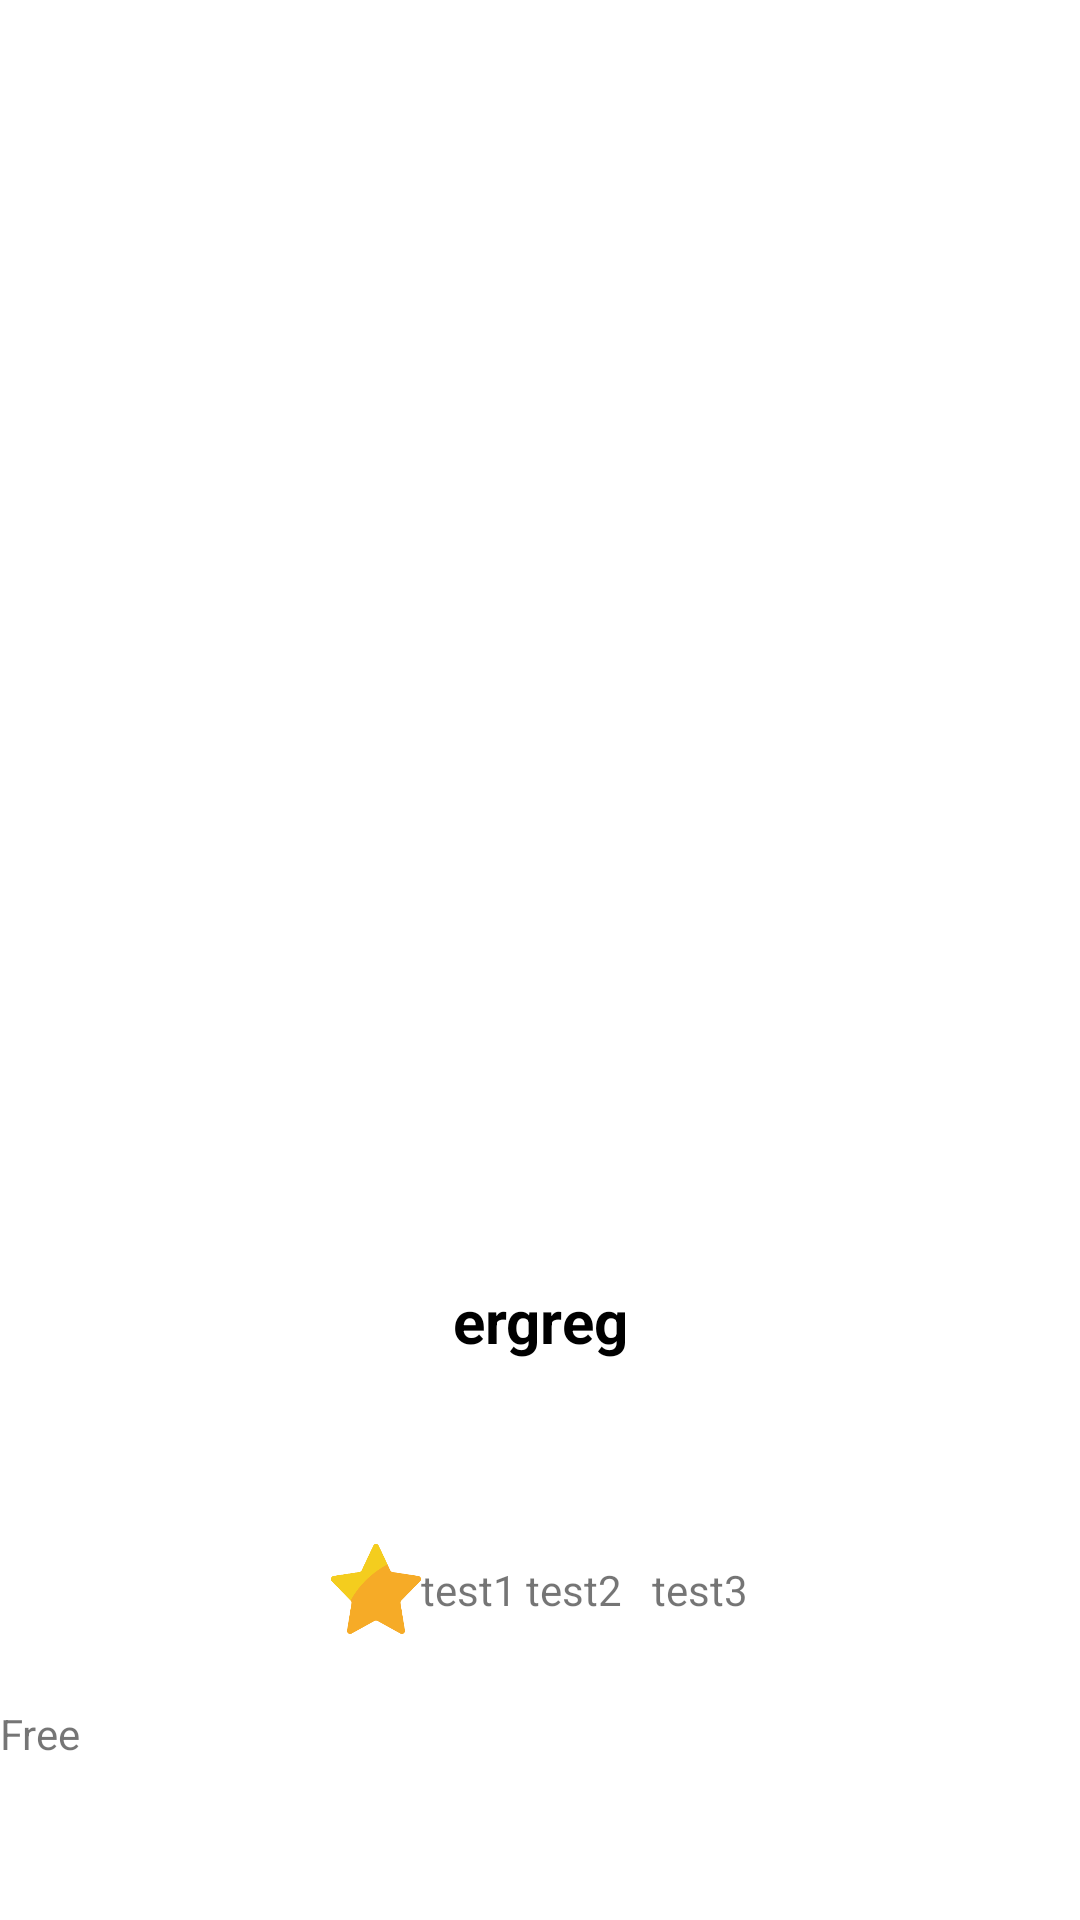

Here is an Android app screen rendered from its layout file. Give the layout XML and the strings, colors and styles it references.
<!-- AndroidManifest.xml: application theme Theme.First_Clone -->
<!-- res/layout/franchise_item_layout.xml -->
<?xml version="1.0" encoding="utf-8"?>
<androidx.constraintlayout.widget.ConstraintLayout xmlns:android="http://schemas.android.com/apk/res/android"
    android:layout_width="150dp"
    android:layout_height="250dp"
    xmlns:app="http://schemas.android.com/apk/res-auto">
    <ImageView
        android:id="@+id/Franchise_Image"
        android:layout_width="0dp"
        android:layout_height="0dp"
        android:layout_margin="5dp"
        app:layout_constraintHeight_percent="0.6"
        app:layout_constraintTop_toTopOf="parent"
        app:layout_constraintRight_toRightOf="parent"
        app:layout_constraintLeft_toLeftOf="parent"/>

    <TextView
        android:id="@+id/Franchise_Name"
        android:layout_width="0dp"
        android:layout_height="0dp"
        android:gravity="center"
        android:text="ergreg"
        android:textColor="@color/black"
        android:textStyle="bold"
        android:textSize="20sp"
        app:layout_constraintHeight_percent="0.16"
        app:layout_constraintTop_toBottomOf="@+id/Franchise_Image"
        app:layout_constraintRight_toRightOf="parent"
        app:layout_constraintLeft_toLeftOf="parent"/>

    <LinearLayout
        android:id="@+id/Franchise_Information_Layout"
        android:layout_width="0dp"
        android:layout_height="0dp"
        android:gravity="center"
        app:layout_constraintHeight_percent="0.12"
        android:orientation="horizontal"
        app:layout_constraintTop_toBottomOf="@+id/Franchise_Name"
        app:layout_constraintRight_toRightOf="parent"
        app:layout_constraintLeft_toLeftOf="parent">
        <ImageView
            android:id="@+id/Franchise_Information_Layout_Iamge"
            android:layout_gravity="center"
            android:layout_width="wrap_content"
            android:layout_height="wrap_content"
            android:src="@drawable/star_shape"/>
        <TextView
            android:id="@+id/Franchise_Information_Layout_Rating"
            android:layout_gravity="center"
            android:layout_width="wrap_content"
            android:layout_height="wrap_content"
            android:text="test1"/>
        <TextView
            android:id="@+id/Franchise_Information_Layout_Raters"
            android:layout_gravity="center"
            android:layout_marginLeft="3dp"
            android:layout_width="wrap_content"
            android:layout_height="wrap_content"
            android:text="test2"/>
        <TextView
            android:id="@+id/Franchise_Information_Layout_Distance"
            android:layout_gravity="center"
            android:layout_width="wrap_content"
            android:layout_height="wrap_content"
            android:layout_marginLeft="10dp"
            android:text="test3"/>


    </LinearLayout>

    <TextView
        android:id="@+id/Franchise_Free"
        android:layout_width="0dp"
        android:layout_height="0dp"
        android:text="Free"
        app:layout_constraintHeight_percent="0.12"
        app:layout_constraintTop_toBottomOf="@+id/Franchise_Information_Layout"
        app:layout_constraintRight_toRightOf="parent"
        app:layout_constraintLeft_toLeftOf="parent"/>





</androidx.constraintlayout.widget.ConstraintLayout>
<!-- resources referenced by this layout -->
<resources>
  <color name="black">#FF000000</color>
  <!-- drawable star_shape (drawable) -->
  <?xml version="1.0" encoding="utf-8"?>
  <layer-list xmlns:android="http://schemas.android.com/apk/res/android">
      <item
          android:drawable="@drawable/star_icon"
          android:width="30dp"
          android:height="30dp"
          />
  
  </layer-list>
  <style name="Theme.First_Clone" parent="Theme.MaterialComponents.DayNight.NoActionBar">
          
          <item name="colorPrimary">@color/purple_500</item>
          <item name="colorPrimaryVariant">@color/purple_700</item>
          <item name="colorOnPrimary">@color/white</item>
  
          
          <item name="colorSecondary">@color/teal_200</item>
          <item name="colorSecondaryVariant">@color/teal_700</item>
          <item name="colorOnSecondary">@color/black</item>
          
          <item name="android:statusBarColor">@android:color/transparent</item>
          <item name="android:windowLightStatusBar">true</item>
          
  
  
      </style>
  <!-- drawable star_icon: png bitmap (drawable, 5912 bytes) -->
  <color name="purple_500">#FF6200EE</color>
  <color name="purple_700">#FF3700B3</color>
  <color name="white">#FFFFFFFF</color>
  <color name="teal_200">#FF03DAC5</color>
  <color name="teal_700">#FF018786</color>
</resources>
